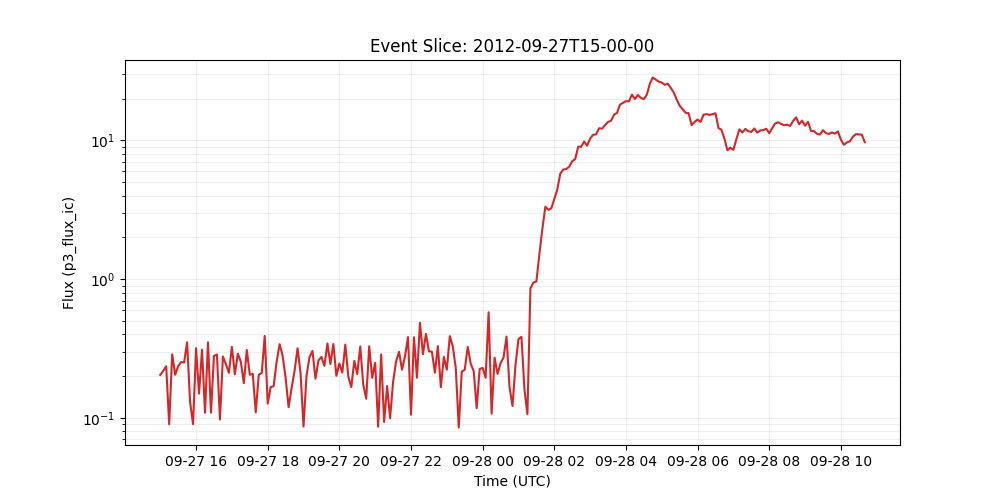

The table this chart was drawn from, first rows:
time_tag, p3_flux_ic
2012-09-27 15:00:00, 0.2044
2012-09-27 15:05:00, 0.2183
2012-09-27 15:10:00, 0.2359
2012-09-27 15:15:00, 0.09008
2012-09-27 15:20:00, 0.2877
2012-09-27 15:25:00, 0.2048
2012-09-27 15:30:00, 0.2358
2012-09-27 15:35:00, 0.2529
2012-09-27 15:40:00, 0.251
2012-09-27 15:45:00, 0.3514
2012-09-27 15:50:00, 0.1308
2012-09-27 15:55:00, 0.09012
2012-09-27 16:00:00, 0.3182
2012-09-27 16:05:00, 0.1499
2012-09-27 16:10:00, 0.3106
2012-09-27 16:15:00, 0.1091
2012-09-27 16:20:00, 0.3507
2012-09-27 16:25:00, 0.1091
2012-09-27 16:30:00, 0.2806
2012-09-27 16:35:00, 0.2864
2012-09-27 16:40:00, 0.09743
2012-09-27 16:45:00, 0.2777
2012-09-27 16:50:00, 0.2439
2012-09-27 16:55:00, 0.2115
2012-09-27 17:00:00, 0.3255
2012-09-27 17:05:00, 0.2062
2012-09-27 17:10:00, 0.2903
2012-09-27 17:15:00, 0.2544
2012-09-27 17:20:00, 0.178
2012-09-27 17:25:00, 0.3092
2012-09-27 17:30:00, 0.2047
2012-09-27 17:35:00, 0.2076
2012-09-27 17:40:00, 0.1098
2012-09-27 17:45:00, 0.2047
2012-09-27 17:50:00, 0.2107
2012-09-27 17:55:00, 0.39
2012-09-27 18:00:00, 0.127
2012-09-27 18:05:00, 0.1668
2012-09-27 18:10:00, 0.1696
2012-09-27 18:15:00, 0.255
2012-09-27 18:20:00, 0.3405
2012-09-27 18:25:00, 0.2805
2012-09-27 18:30:00, 0.1955
2012-09-27 18:35:00, 0.1195
2012-09-27 18:40:00, 0.1633
2012-09-27 18:45:00, 0.2183
2012-09-27 18:50:00, 0.318
2012-09-27 18:55:00, 0.2109
2012-09-27 19:00:00, 0.08678
2012-09-27 19:05:00, 0.2018
2012-09-27 19:10:00, 0.274
2012-09-27 19:15:00, 0.3042
2012-09-27 19:20:00, 0.1918
2012-09-27 19:25:00, 0.2599
2012-09-27 19:30:00, 0.2754
2012-09-27 19:35:00, 0.2371
2012-09-27 19:40:00, 0.3442
2012-09-27 19:45:00, 0.245
2012-09-27 19:50:00, 0.3414
2012-09-27 19:55:00, 0.2013
... 177 more rows
